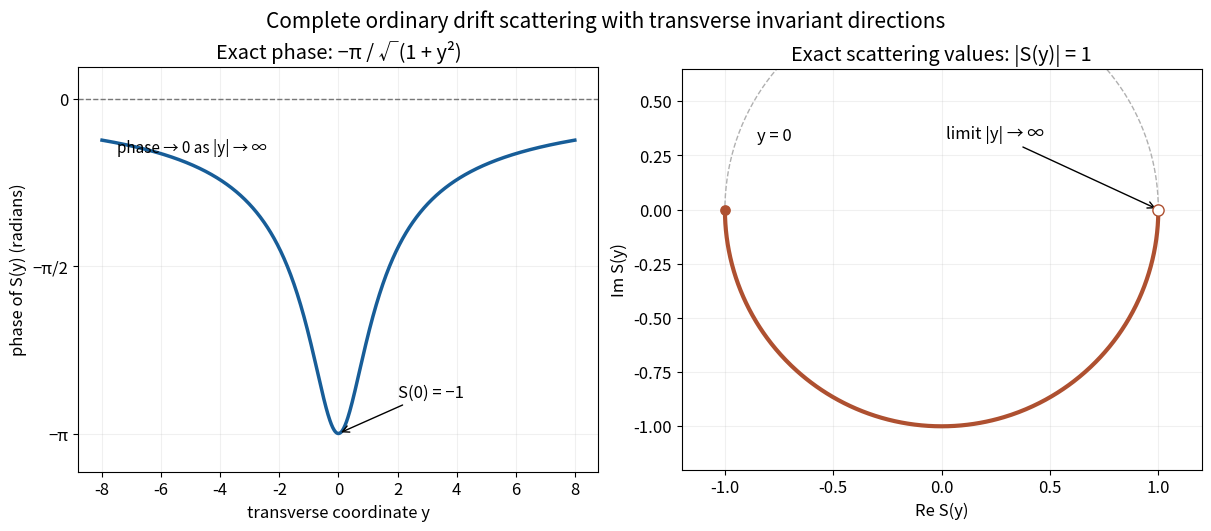

Write Python code to recreate this figure. (Note: this script raises an exception after producing the figure.)
"""Reproduce Example 4.4, c=1, one transverse coordinate; exact formulas."""
from pathlib import Path
import numpy as np
import matplotlib
matplotlib.use('Agg')
import matplotlib.pyplot as plt
plt.rcParams.update({'font.size':12,'svg.hashsalt':'AN06-invariant-drift-v1'})
y=np.linspace(-8,8,1001);phase=-np.pi/np.sqrt(1+y*y)
radius=np.concatenate(([0.],np.geomspace(.001,1000,1600)))
values=np.exp(-1j*np.pi/np.sqrt(1+radius*radius))
fig,ax=plt.subplots(1,2,figsize=(12,5.2),constrained_layout=True)
ax[0].plot(y,phase,color='#175d98',lw=2.5)
ax[0].axhline(0,color='#777777',ls='--',lw=1)
ax[0].set(xlabel='transverse coordinate y',ylabel='phase of S(y) (radians)',ylim=(-3.5,.3))
ax[0].set_yticks([-np.pi,-np.pi/2,0],['−π','−π/2','0'])
ax[0].set_title('Exact phase: −π / √(1 + y²)')
ax[0].annotate('S(0) = −1',xy=(0,-np.pi),xytext=(2,-2.8),arrowprops={'arrowstyle':'->'})
ax[0].text(-7.5,-.5,'phase → 0 as |y| → ∞',fontsize=11)
ax[0].grid(alpha=.18)
theta=np.linspace(0,2*np.pi,501)
ax[1].plot(np.cos(theta),np.sin(theta),color='#b0b0b0',ls='--',lw=1)
ax[1].plot(values.real,values.imag,color='#ae5030',lw=3)
ax[1].scatter([-1],[0],color='#ae5030',s=45,zorder=4)
ax[1].scatter([1],[0],facecolors='white',edgecolors='#ae5030',s=65,zorder=4)
ax[1].annotate('y = 0',xy=(-1,0),xytext=(-.85,.32))
ax[1].annotate('limit |y| → ∞',xy=(1,0),xytext=(.02,.33),arrowprops={'arrowstyle':'->'})
ax[1].set(xlabel='Re S(y)',ylabel='Im S(y)',xlim=(-1.2,1.2),ylim=(-1.2,.65),aspect='equal')
ax[1].set_title('Exact scattering values: |S(y)| = 1')
ax[1].grid(alpha=.18)
fig.suptitle('Complete ordinary drift scattering with transverse invariant directions',fontsize=15)
out=Path(__file__).resolve().parent
fig.savefig(out/'invariant-drift-scattering.png',dpi=180,metadata={'Software':'Matplotlib'})
fig.savefig(out/'invariant-drift-scattering.svg',metadata={'Date':None,'Creator':'Matplotlib'})
